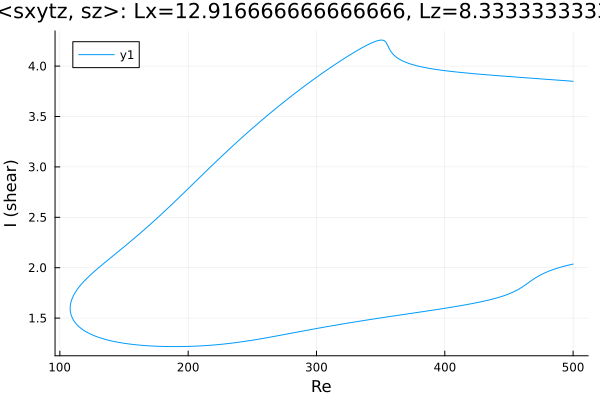

Data behind this chart, as committed beside it:
Re, shear
500.0, 3.849
499, 3.85
497.6, 3.852
496.1, 3.853
494.7, 3.854
493.3, 3.856
491.9, 3.857
490.5, 3.858
489.1, 3.86
487.7, 3.861
486.2, 3.862
484.8, 3.864
483.4, 3.865
482, 3.866
480.6, 3.868
479.2, 3.869
477.8, 3.87
476.3, 3.872
474.9, 3.873
473.5, 3.874
472.1, 3.876
470.7, 3.877
470.1, 3.877
468.7, 3.879
467.3, 3.88
465.9, 3.881
464.5, 3.883
463.1, 3.884
461.6, 3.885
460.2, 3.887
458.8, 3.888
457.4, 3.889
456, 3.891
454.6, 3.892
453.2, 3.893
451.7, 3.895
450.3, 3.896
448.9, 3.898
447.5, 3.899
446.1, 3.9
444.7, 3.902
443.3, 3.903
441.8, 3.904
440.4, 3.906
439, 3.907
437.6, 3.909
436.2, 3.91
434.8, 3.912
433.4, 3.913
431.9, 3.915
430.5, 3.916
429.1, 3.918
427.7, 3.919
426.3, 3.921
424.9, 3.922
423.5, 3.924
422, 3.925
420.6, 3.927
419.2, 3.929
417.8, 3.93
... 559 more rows
